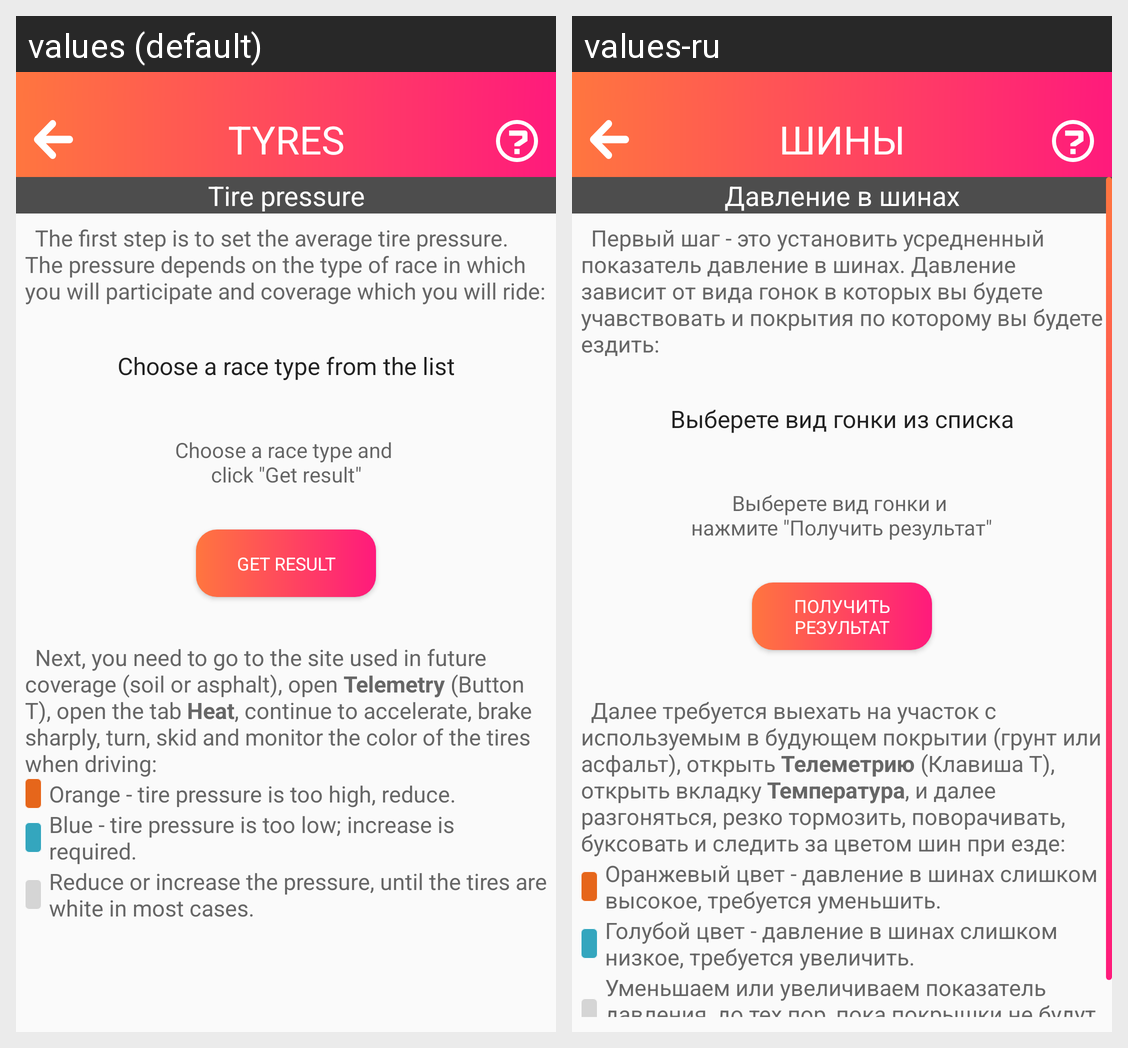

This grid shows one Android layout under two languages. Give, for every string resource on the screen, its name, the default text and each shown locale's text.
Android screen res/layout/tune_tyres.xml rendered under 2 locales, left to right: values (default), values-ru. Device: Nexus 5 (rendered at 1080×1920; each locale shown at half size, 540×960, under a caption strip naming it); theme AppThemeWhiteText.
Strings drawn on this screen, with the default value and each locale's value (text and hints the layout hard-codes, and strings that could not be matched under every locale, appear in the picture but are not listed):

nastr_davlenie
  values: Tyres
  values-ru: Шины

nastr_shin_title
  values: Tire pressure
  values-ru: Давление в шинах

nastr_shin2
  values: 	The first step is to set the average tire pressure. The pressure depends on the type of race in which you will participate and coverage which you will ride:
  values-ru: 	Первый шаг - это установить усредненный показатель давление в шинах. Давление зависит от вида гонок в которых вы будете учавствовать и покрытия по которому вы будете ездить:

nastr_shin_hint_text
  values: Choose a race type and 
      click "Get result"
  values-ru: Выберете вид гонки и 
      нажмите "Получить результат"

nastr_shin_button_text
  values: Get result
  values-ru: Получить результат

nastr_shin_prodolg1
  values: 	Next, you need to go to the site used in future coverage (soil or asphalt), open Telemetry (Button T), open the tab Heat, continue to accelerate, brake sharply, turn, skid and monitor the color of the tires when driving:
  values-ru: 	Далее требуется выехать на участок с используемым в будующем покрытии (грунт или асфальт), открыть Телеметрию (Клавиша T), открыть вкладку Температура, и далее разгоняться, резко тормозить, поворачивать, буксовать и следить за цветом шин при езде:

nastr_shin_prodolg2
  values: Orange - tire pressure is too high, reduce.
  values-ru: Оранжевый цвет - давление в шинах слишком высокое, требуется уменьшить.

nastr_shin_prodolg3
  values: Blue - tire pressure is too low; increase is required.
  values-ru: Голубой цвет - давление в шинах слишком низкое, требуется увеличить.

nastr_shin_prodolg4
  values: Reduce or increase the pressure, until the tires are white in most cases.
  values-ru: Уменьшаем или увеличиваем показатель давления, до тех пор, пока покрышки не будут иметь белый цвет в большинстве случаев.
